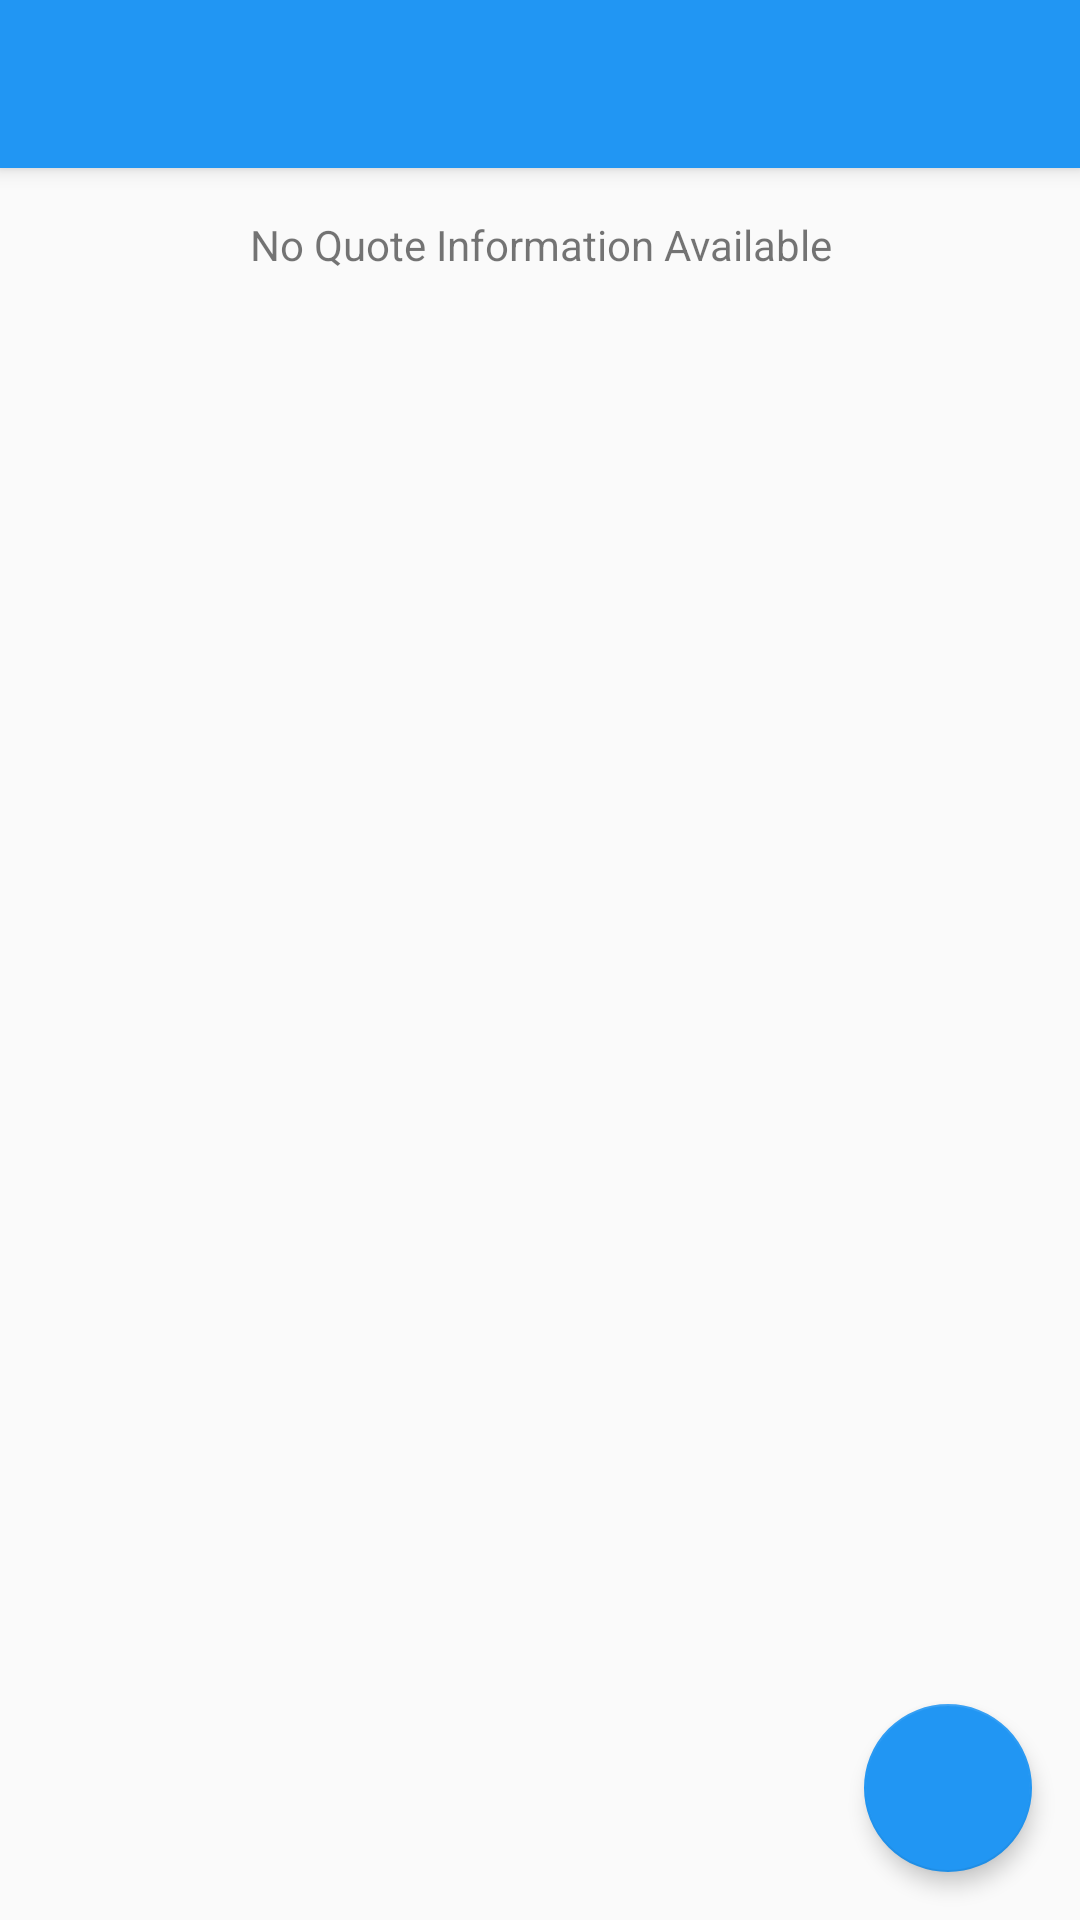

Reconstruct the res/layout file that produces this screen, plus the resources it refers to.
<!-- AndroidManifest.xml: activity theme AppTheme.NoActionBar -->
<!-- res/layout/activity_my_stocks.xml -->
<?xml version="1.0" encoding="utf-8"?>
<android.support.design.widget.CoordinatorLayout xmlns:android="http://schemas.android.com/apk/res/android"
    xmlns:app="http://schemas.android.com/apk/res-auto"
    xmlns:tools="http://schemas.android.com/tools"
    android:layout_width="match_parent"
    android:layout_height="match_parent"
    android:fitsSystemWindows="true"
    tools:context=".MoviesActivity">

    <android.support.design.widget.AppBarLayout
        android:layout_width="match_parent"
        android:layout_height="wrap_content"
        android:theme="@style/AppTheme.AppBarOverlay">

        <android.support.v7.widget.Toolbar
            android:id="@+id/toolbar"
            android:layout_width="match_parent"
            android:layout_height="?attr/actionBarSize"
            android:background="?attr/colorPrimary"
            app:popupTheme="@style/AppTheme.PopupOverlay" />

    </android.support.design.widget.AppBarLayout>

    <FrameLayout xmlns:android="http://schemas.android.com/apk/res/android"
        android:id="@+id/frameLayout"
        android:layout_width="match_parent"
        android:layout_height="match_parent"
        app:layout_behavior="@string/appbar_scrolling_view_behavior">

        <android.support.v7.widget.RecyclerView
            android:id="@+id/recycler_view"
            android:layout_width="match_parent"
            android:layout_height="match_parent" />

        
        <TextView
            android:id="@+id/listview_quote_empty"
            android:layout_width="match_parent"
            android:layout_height="match_parent"
            android:gravity="center_horizontal"
            android:paddingBottom="@dimen/activity_vertical_margin"
            android:paddingEnd="@dimen/activity_horizontal_margin"
            android:paddingLeft="@dimen/activity_horizontal_margin"
            android:paddingRight="@dimen/activity_horizontal_margin"
            android:paddingStart="@dimen/activity_horizontal_margin"
            android:paddingTop="@dimen/activity_vertical_margin"
            android:text="@string/empty_quote_list" />
    </FrameLayout>

    <android.support.design.widget.FloatingActionButton
        android:id="@+id/fab"
        android:layout_width="wrap_content"
        android:layout_height="wrap_content"
        android:layout_gravity="bottom|right"
        android:layout_margin="16dp"
        android:src="@drawable/ic_add_white_24dp"
        app:elevation="4dp" />

</android.support.design.widget.CoordinatorLayout>
<!-- resources referenced by this layout -->
<resources>
  <dimen name="activity_horizontal_margin">16dp</dimen>
  <dimen name="activity_vertical_margin">16dp</dimen>
  <string name="empty_quote_list">No Quote Information Available</string>
  <style name="AppTheme.AppBarOverlay" parent="ThemeOverlay.AppCompat.Dark.ActionBar" />
  <style name="AppTheme.PopupOverlay" parent="ThemeOverlay.AppCompat.Light" />
  <style name="AppTheme.NoActionBar">
          <item name="windowActionBar">false</item>
          <item name="windowNoTitle">true</item>
      </style>
</resources>
